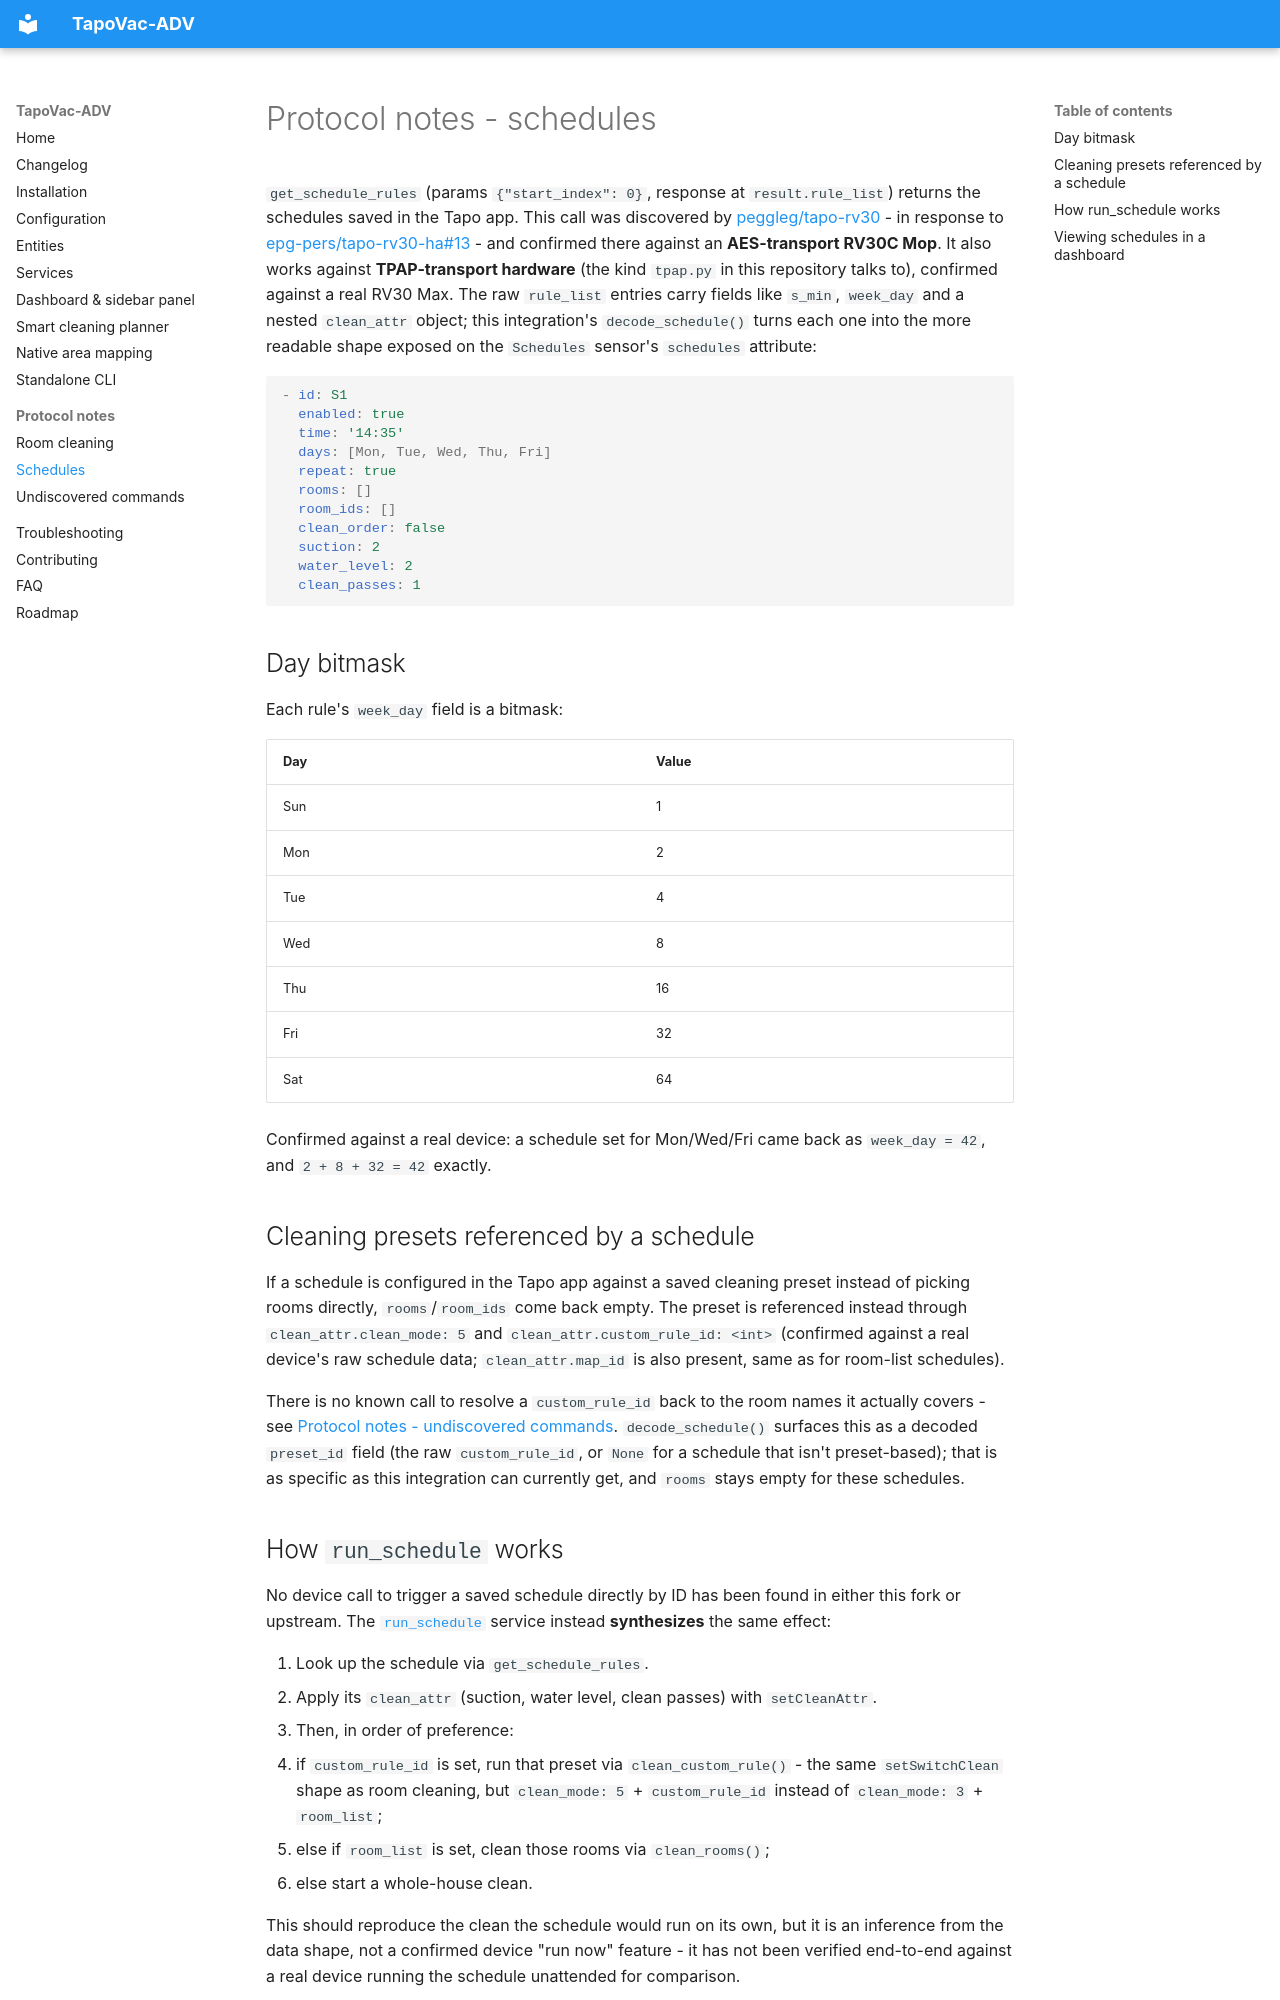

repository: jan-tdy/TapoVac-ADV · page: protocol/schedules/index.html · generator: mkdocs

# Protocol notes - schedules

`get_schedule_rules` (params `{"start_index": 0}`, response at
`result.rule_list`) returns the schedules saved in the Tapo app. This call
was discovered by [peggleg/tapo-rv30](https://github.com/peggleg/tapo-rv30) -
in response to
[epg-pers/tapo-rv30-ha#13](https://github.com/epg-pers/tapo-rv30-ha/issues/13) -
and confirmed there against an **AES-transport RV30C Mop**. It also
works against **TPAP-transport hardware** (the kind `tpap.py` in this
repository talks to), confirmed against a real RV30 Max. The raw
`rule_list` entries carry fields like `s_min`, `week_day` and a nested
`clean_attr` object; this integration's `decode_schedule()` turns each one
into the more readable shape exposed on the `Schedules` sensor's
`schedules` attribute:

```yaml
- id: S1
  enabled: true
  time: '14:35'
  days: [Mon, Tue, Wed, Thu, Fri]
  repeat: true
  rooms: []
  room_ids: []
  clean_order: false
  suction: 2
  water_level: 2
  clean_passes: 1
```

## Day bitmask

Each rule's `week_day` field is a bitmask:

| Day | Value |
| --- | --- |
| Sun | 1 |
| Mon | 2 |
| Tue | 4 |
| Wed | 8 |
| Thu | 16 |
| Fri | 32 |
| Sat | 64 |

Confirmed against a real device: a schedule set for Mon/Wed/Fri came back
as `week_day = 42`, and `2 + 8 + 32 = 42` exactly.

## Cleaning presets referenced by a schedule

If a schedule is configured in the Tapo app against a saved cleaning
preset instead of picking rooms directly, `rooms`/`room_ids` come back
empty. The preset is referenced instead through `clean_attr.clean_mode: 5`
and `clean_attr.custom_rule_id: <int>` (confirmed against a real device's
raw schedule data; `clean_attr.map_id` is also present, same as for
room-list schedules).

There is no known call to resolve a `custom_rule_id` back to the room
names it actually covers - see
[Protocol notes - undiscovered commands](undiscovered-commands.md).
`decode_schedule()` surfaces this as a decoded `preset_id` field (the raw
`custom_rule_id`, or `None` for a schedule that isn't preset-based); that
is as specific as this integration can currently get, and `rooms` stays
empty for these schedules.

## How `run_schedule` works

No device call to trigger a saved schedule directly by ID has been found
in either this fork or upstream. The
[`run_schedule`](../services.md#run_schedule) service instead
**synthesizes** the same effect:

1. Look up the schedule via `get_schedule_rules`.
2. Apply its `clean_attr` (suction, water level, clean passes) with
   `setCleanAttr`.
3. Then, in order of preference:
   - if `custom_rule_id` is set, run that preset via `clean_custom_rule()` -
     the same `setSwitchClean` shape as room cleaning, but
     `clean_mode: 5` + `custom_rule_id` instead of `clean_mode: 3` +
     `room_list`;
   - else if `room_list` is set, clean those rooms via `clean_rooms()`;
   - else start a whole-house clean.

This should reproduce the clean the schedule would run on its own, but it
is an inference from the data shape, not a confirmed device "run now"
feature - it has not been verified end-to-end against a real device
running the schedule unattended for comparison.
